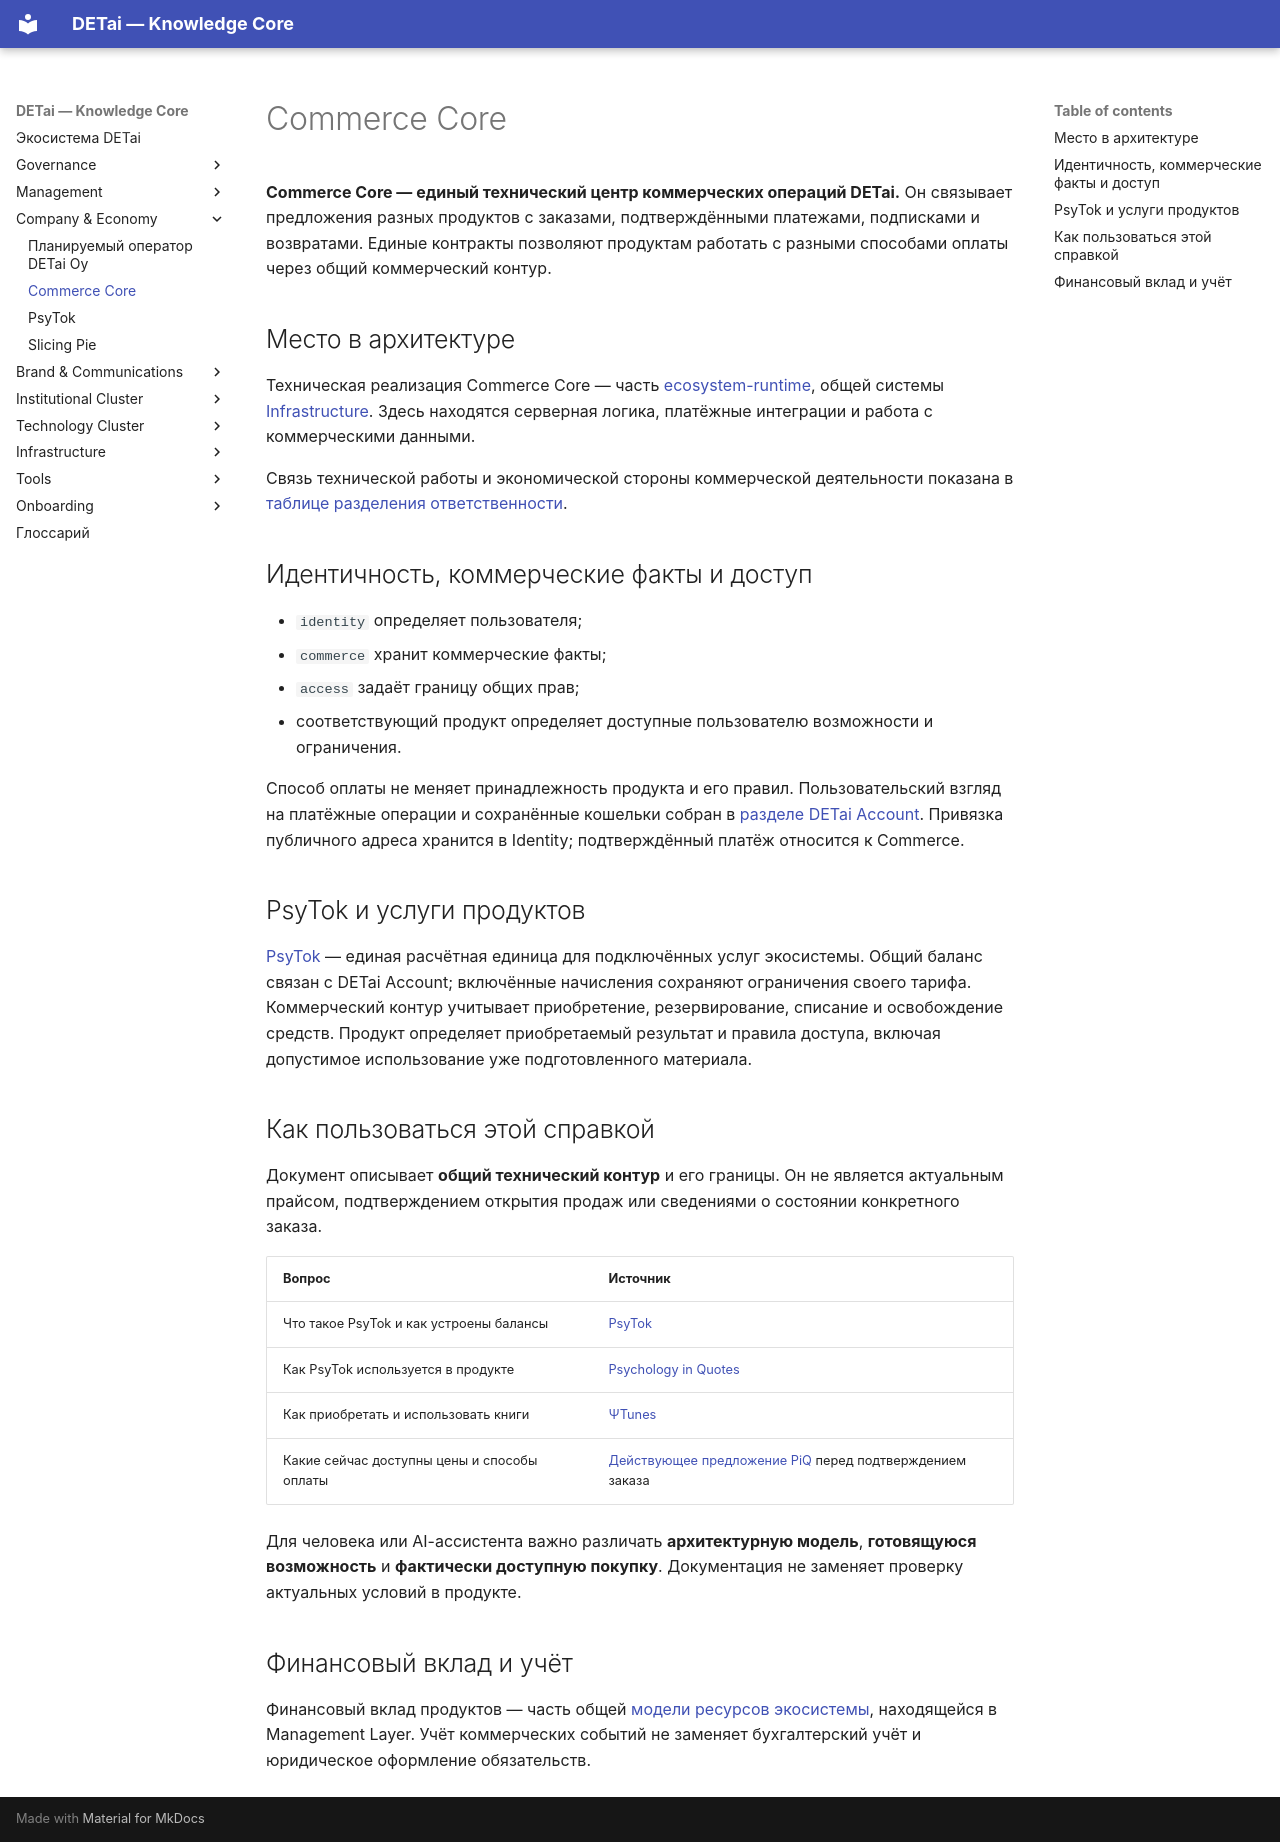

repository: DETai-org/Knowledge_substrate · page: ru/company-and-economy/commerce-core/index.html · generator: mkdocs

---
type: ecosystem
classification:
  scope: Infrastructure
  context: ecosystem-runtime
  layer: architecture-and-logic
  function: explanation
  domain: commerce
  audiences: [public, team, product, developers, agents]
descriptive:
  id: infrastructure-commerce-core
  version: v4
  status: draft
  date_ymd: 2026-11-02
  date_update: 2026-11-27
governance:
  canonicality: working
  visibility: public
links:
  external_links:
    - type: MkDocs_ru
      url: https://docs.detai-x.com/ru/company-and-economy/commerce-core/
  document_links:
    - schema: ecosystem
      link_type: part-of
      linked_document_id: infrastructure-ecosystem-runtime
    - schema: ecosystem
      link_type: related-to
      linked_document_id: company-economy-index
title: Commerce Core
---

# Commerce Core

**Commerce Core — единый технический центр коммерческих операций DETai.**
Он связывает предложения разных продуктов с заказами, подтверждёнными платежами,
подписками и возвратами. Единые контракты позволяют продуктам работать
с разными способами оплаты через общий коммерческий контур.

## Место в архитектуре

Техническая реализация Commerce Core — часть
[ecosystem-runtime](../infrastructure/ecosystem-runtime/index.md), общей системы
[Infrastructure](../infrastructure/index.md). Здесь находятся серверная логика,
платёжные интеграции и работа с коммерческими данными.

Связь технической работы и экономической стороны коммерческой деятельности
показана в [таблице разделения ответственности](../management-layer/index.md#разделение-ответственности).

## Идентичность, коммерческие факты и доступ

- `identity` определяет пользователя;
- `commerce` хранит коммерческие факты;
- `access` задаёт границу общих прав;
- соответствующий продукт определяет доступные пользователю возможности и ограничения.

Способ оплаты не меняет принадлежность продукта и его правил. Пользовательский взгляд на платёжные операции и сохранённые кошельки собран в [разделе DETai Account](../technology/platform/detai-account/payments.md). Привязка публичного адреса хранится в Identity; подтверждённый платёж относится к Commerce.

## PsyTok и услуги продуктов

[PsyTok](psytok.md) — единая расчётная единица для подключённых услуг экосистемы.
Общий баланс связан с DETai Account; включённые начисления сохраняют ограничения
своего тарифа. Коммерческий контур учитывает приобретение, резервирование,
списание и освобождение средств. Продукт определяет приобретаемый результат
и правила доступа, включая допустимое использование уже подготовленного материала.

## Как пользоваться этой справкой

Документ описывает **общий технический контур** и его границы. Он не является актуальным прайсом, подтверждением открытия продаж или сведениями о состоянии конкретного заказа.

| Вопрос | Источник |
| --- | --- |
| Что такое PsyTok и как устроены балансы | [PsyTok](psytok.md) |
| Как PsyTok используется в продукте | [Psychology in Quotes](../technology/platform/psychology-in-quotes/index.md) |
| Как приобретать и использовать книги | [ΨTunes](../technology/platform/psychology-in-quotes/psi-tunes/index.md) |
| Какие сейчас доступны цены и способы оплаты | [Действующее предложение PiQ](https://detai-x.com/ru/technology/platform/psychology-in-quotes) перед подтверждением заказа |

Для человека или AI-ассистента важно различать **архитектурную модель**, **готовящуюся возможность** и **фактически доступную покупку**. Документация не заменяет проверку актуальных условий в продукте.

## Финансовый вклад и учёт

Финансовый вклад продуктов — часть общей
[модели ресурсов экосистемы](../management-layer/ecosystem-resources.md),
находящейся в Management Layer. Учёт коммерческих событий не заменяет
бухгалтерский учёт и юридическое оформление обязательств.
